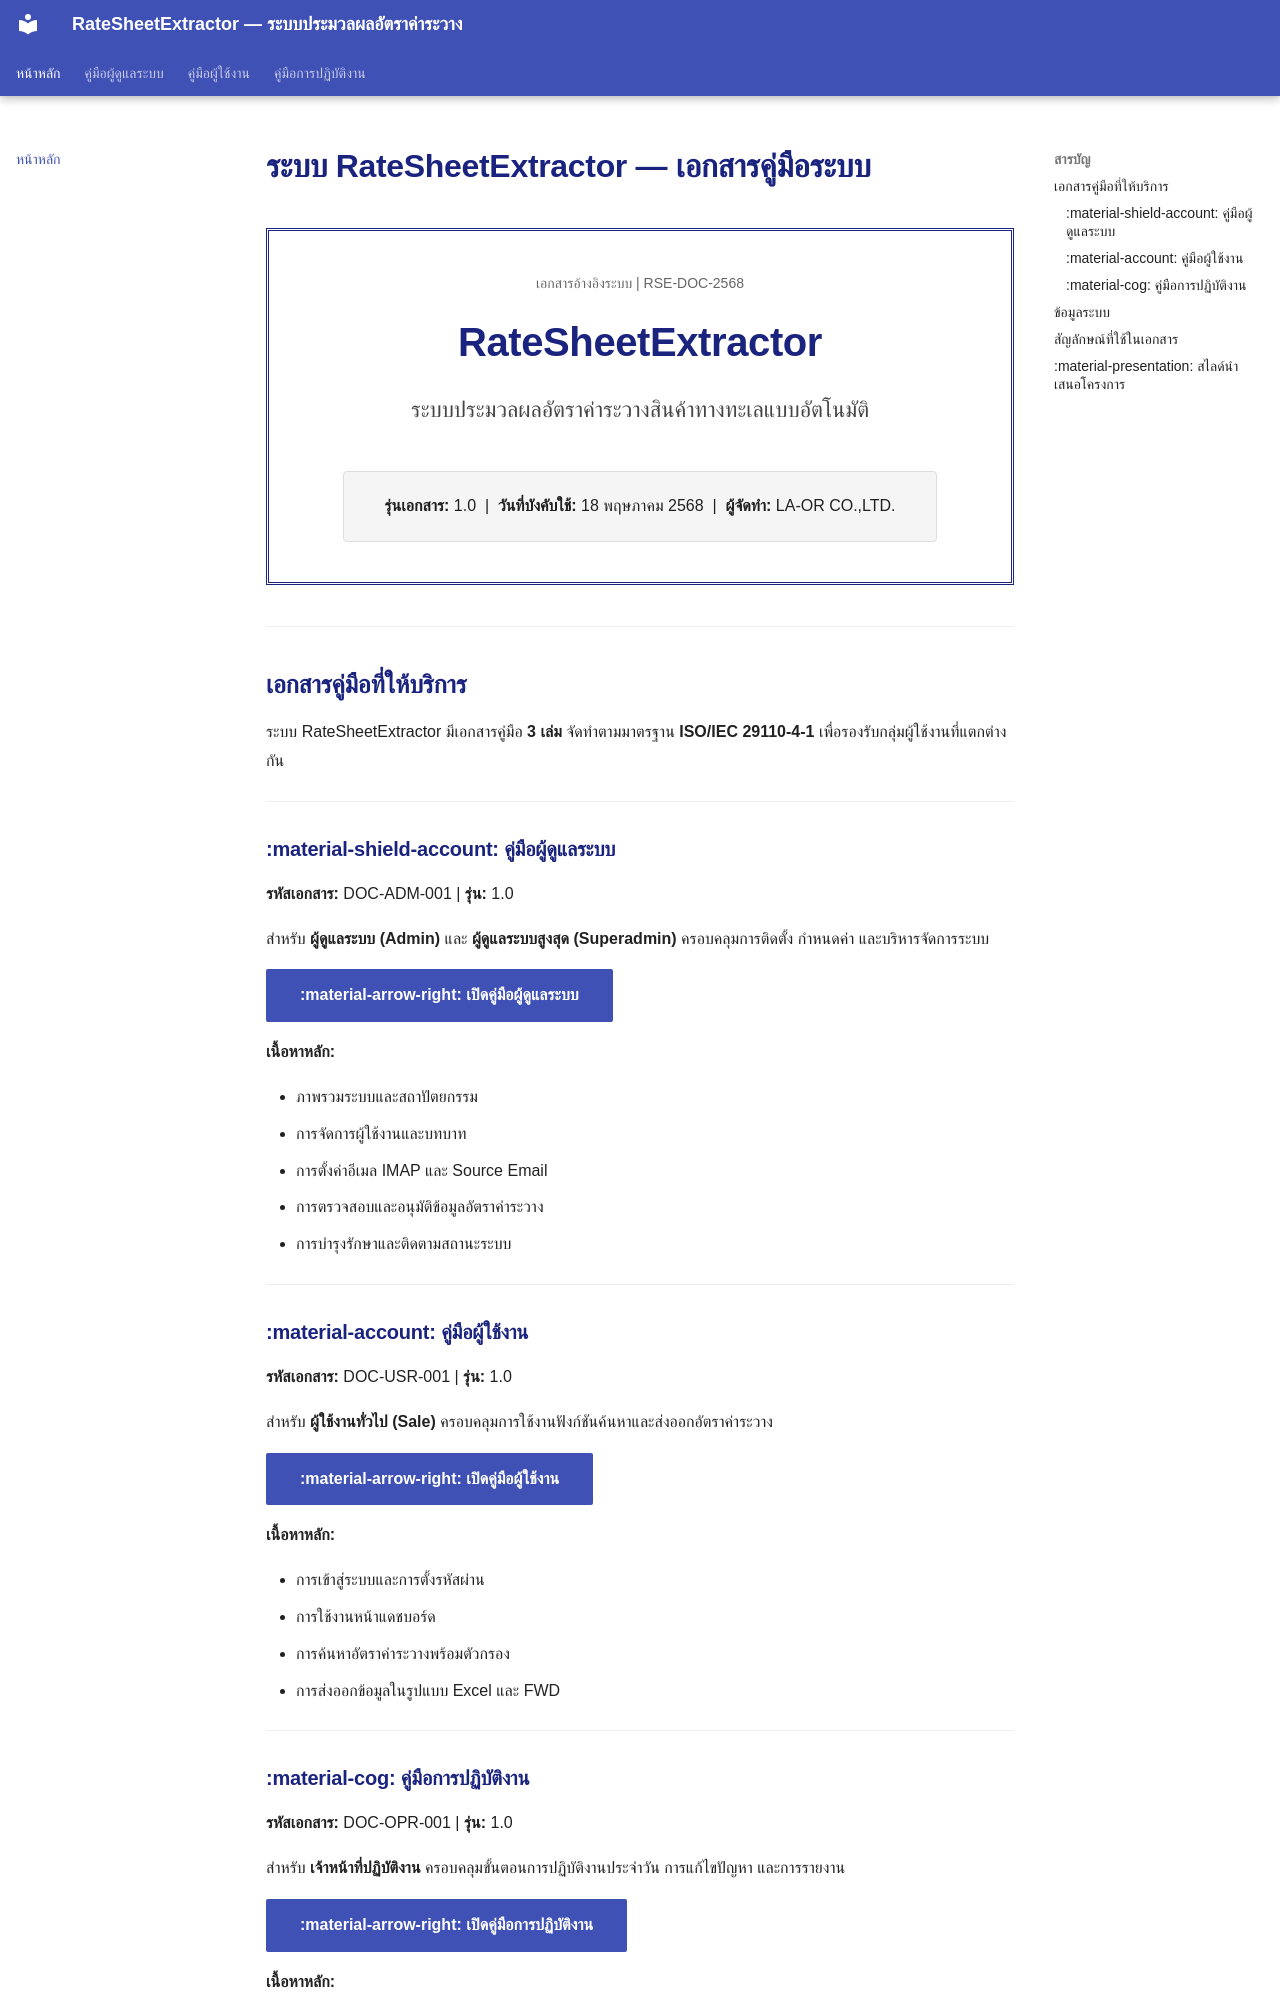

repository: symphosoftworkflow/RateCenterManual · page: index.html · generator: mkdocs

# ระบบ RateSheetExtractor — เอกสารคู่มือระบบ

<div class="doc-title-page" style="text-align:center; padding:2rem; border:3px double #1a237e; margin-bottom:2rem;">
  <div style="font-size:14px; color:#666;">เอกสารอ้างอิงระบบ | RSE-DOC-2568</div>
  <h1 style="font-size:2rem; color:#1a237e; margin:1rem 0;">RateSheetExtractor</h1>
  <p style="font-size:1.1rem; color:#444;">ระบบประมวลผลอัตราค่าระวางสินค้าทางทะเลแบบอัตโนมัติ</p>
  <div style="display:inline-block; background:#f5f5f5; border:1px solid #ddd; border-radius:4px; padding:1rem 2rem; margin-top:1rem; text-align:left;">
    <strong>รุ่นเอกสาร:</strong> 1.0 &nbsp;|&nbsp;
    <strong>วันที่บังคับใช้:</strong> 18 พฤษภาคม 2568 &nbsp;|&nbsp;
    <strong>ผู้จัดทำ:</strong> LA-OR CO.,LTD.
  </div>
</div>

---

## เอกสารคู่มือที่ให้บริการ

ระบบ RateSheetExtractor มีเอกสารคู่มือ **3 เล่ม** จัดทำตามมาตรฐาน **ISO/IEC 29110-4-1** เพื่อรองรับกลุ่มผู้ใช้งานที่แตกต่างกัน

---

### :material-shield-account: คู่มือผู้ดูแลระบบ

**รหัสเอกสาร:** DOC-ADM-001 | **รุ่น:** 1.0

สำหรับ **ผู้ดูแลระบบ (Admin)** และ **ผู้ดูแลระบบสูงสุด (Superadmin)** ครอบคลุมการติดตั้ง กำหนดค่า และบริหารจัดการระบบ

[:material-arrow-right: เปิดคู่มือผู้ดูแลระบบ](admin/index.md){ .md-button .md-button--primary }

**เนื้อหาหลัก:**

- ภาพรวมระบบและสถาปัตยกรรม
- การจัดการผู้ใช้งานและบทบาท
- การตั้งค่าอีเมล IMAP และ Source Email
- การตรวจสอบและอนุมัติข้อมูลอัตราค่าระวาง
- การบำรุงรักษาและติดตามสถานะระบบ

---
